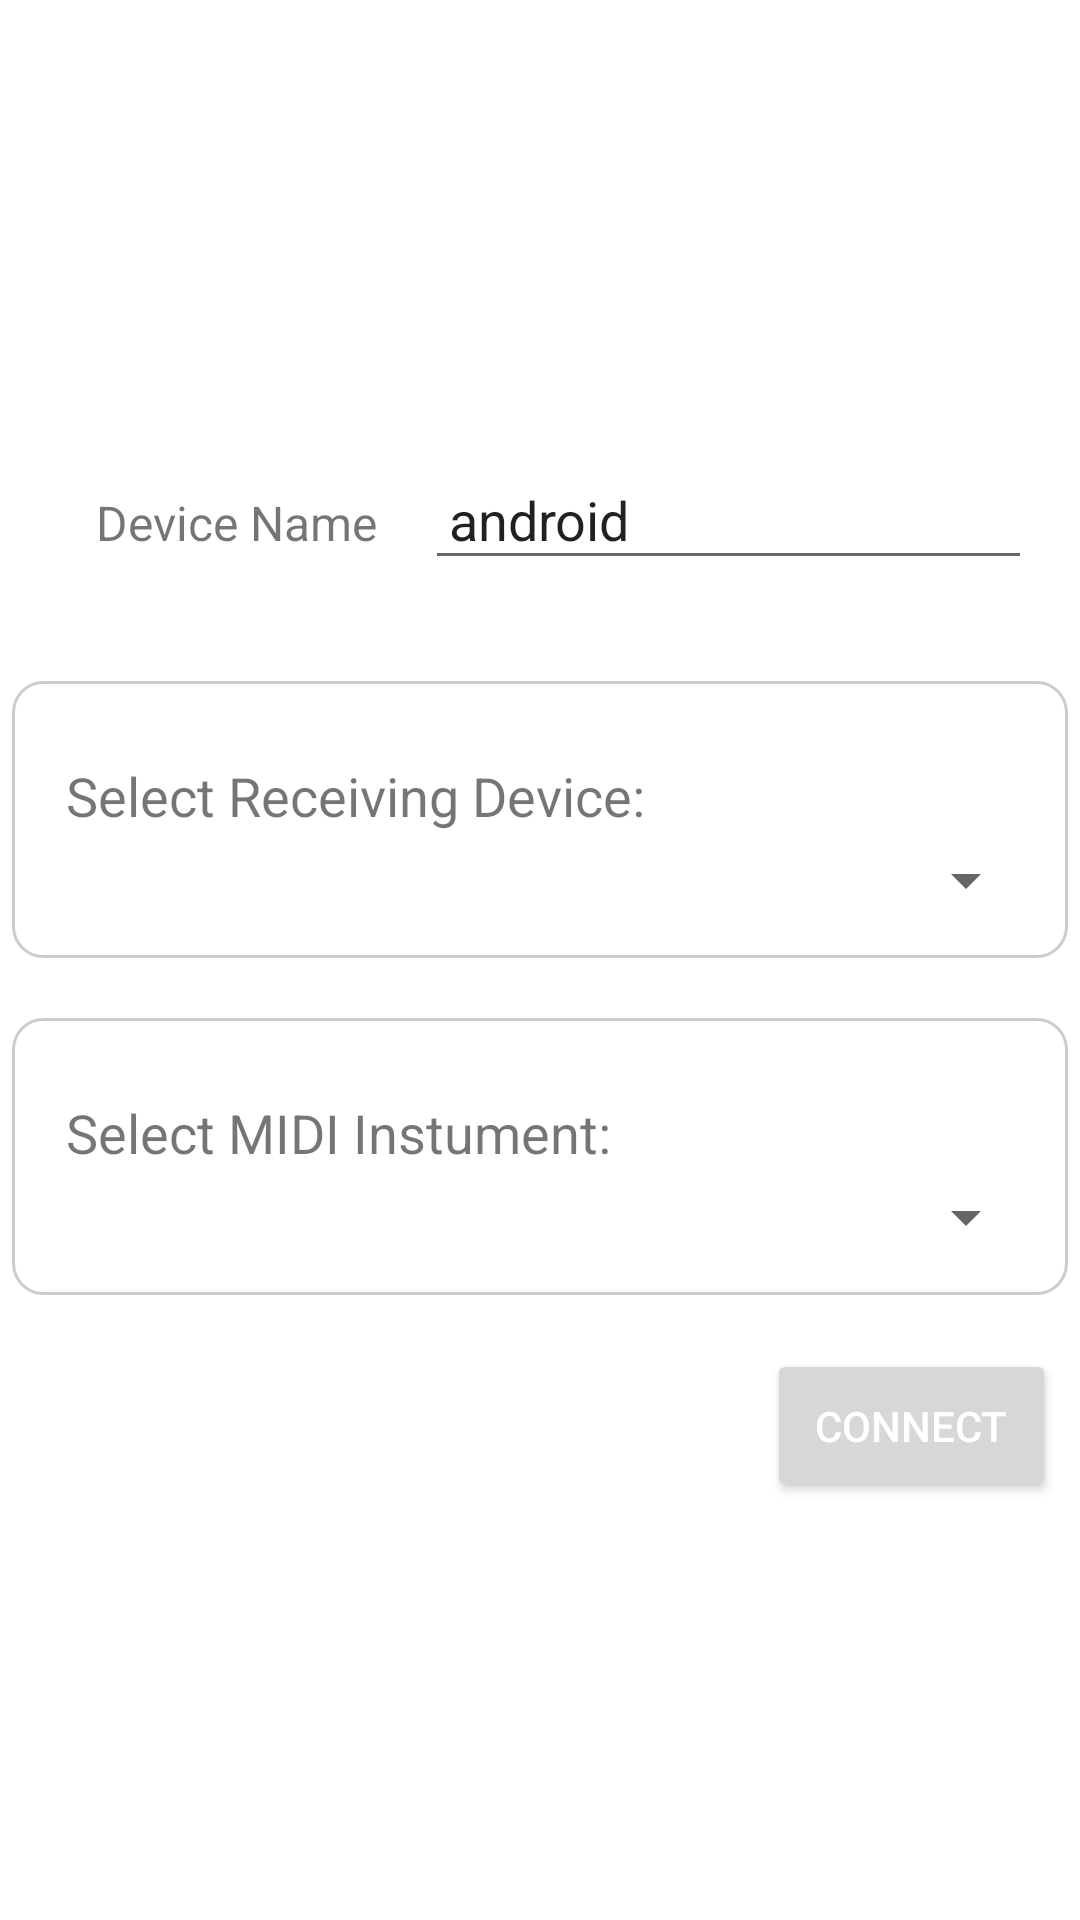

Here is an Android app screen rendered from its layout file. Give the layout XML and the strings, colors and styles it references.
<!-- AndroidManifest.xml: application theme Theme.Midi -->
<!-- res/layout/activity_main.xml -->
<?xml version="1.0" encoding="utf-8"?>
<layout xmlns:android="http://schemas.android.com/apk/res/android" >

    <LinearLayout
        android:layout_width="match_parent"
        android:layout_height="match_parent"
        android:orientation="vertical"
        android:gravity="center">

        <LinearLayout
            android:layout_width="match_parent"
            android:layout_height="wrap_content"
            android:orientation="horizontal"
            android:padding="16dp">

            <TextView
                android:id="@+id/device_name"
                android:layout_width="wrap_content"
                android:layout_height="wrap_content"
                android:padding="16sp"
                android:text="@string/device_name"
                android:textAlignment="center"
                android:textSize="16sp" />

            <EditText
                android:id="@+id/ddns_name"
                android:layout_width="0dp"
                android:layout_height="wrap_content"
                android:layout_weight="1"
                android:ems="10"
                android:inputType="textPersonName"
                android:padding="8dp"
                android:text="@string/ddns_name_text"/>

        </LinearLayout>

        <LinearLayout
            android:id="@+id/receivedevicelayout"
            android:layout_width="match_parent"
            android:layout_height="wrap_content"
            android:layout_marginHorizontal="4dp"
            android:layout_marginVertical="10dp"
            android:background="@drawable/border"
            android:orientation="vertical">

            <TextView
                android:id="@+id/textView"
                android:layout_width="match_parent"
                android:layout_height="wrap_content"
                android:layout_marginLeft="8dp"
                android:layout_marginTop="16dp"
                android:text="Select Receiving Device:"
                android:textSize="18sp" />

            <Spinner
                android:id="@+id/device_list"
                android:layout_width="match_parent"
                android:layout_height="wrap_content"
                android:padding="16dp"
                android:prompt="@string/prompt" />

            <EditText
                android:id="@+id/edit_text_ip"
                android:layout_width="match_parent"
                android:layout_height="wrap_content"
                android:layout_margin="12dp"
                android:digits="0123456789.:"
                android:ems="10"
                android:hint="@string/custom_ip_text"
                android:importantForAutofill="no"
                android:inputType="text"
                android:visibility="gone" />


        </LinearLayout>

        <LinearLayout
            android:id="@+id/instrumentlayout"
            android:layout_width="match_parent"
            android:layout_height="wrap_content"
            android:layout_marginHorizontal="4dp"
            android:layout_marginVertical="10dp"
            android:background="@drawable/border"
            android:orientation="vertical">

            <TextView
                android:id="@+id/textView2"
                android:layout_width="match_parent"
                android:layout_height="wrap_content"
                android:layout_marginLeft="8dp"
                android:layout_marginTop="16dp"
                android:text="Select MIDI Instument:"
                android:textSize="18sp" />

            <Spinner
                android:id="@+id/midi_device_list"
                android:layout_width="match_parent"
                android:layout_height="wrap_content"
                android:padding="16dp" />

        </LinearLayout>


        <Button
            android:id="@+id/connect_button"
            android:layout_width="wrap_content"
            android:layout_height="wrap_content"
            android:layout_gravity="right"
            android:layout_margin="8dp"
            android:padding="16dp"
            android:text="@string/connect"
            android:textColor="@color/white" />

    </LinearLayout>
</layout>
<!-- resources referenced by this layout -->
<resources>
  <!-- drawable border (drawable) -->
  <?xml version="1.0" encoding="utf-8"?>
  <shape xmlns:android="http://schemas.android.com/apk/res/android"
      android:shape="rectangle">
      <corners android:radius="10dp"/>
      <padding android:left="10dp" android:right="10dp" android:top="10dp" android:bottom="10dp"/>
      <stroke android:width="1dp" android:color="#CCCCCC"/>
  </shape>
  <string name="connect">Connect</string>
  <string name="custom_ip_text">Enter Destination IP Address with Port</string>
  <string name="ddns_name_text">android</string>
  <string name="device_name">Device Name</string>
  <string name="prompt">Select device to connect to</string>
  <style name="Theme.Midi" parent="Theme.MaterialComponents.DayNight.DarkActionBar">
          
          <item name="colorPrimary">@color/purple_500</item>
          <item name="colorPrimaryVariant">@color/purple_700</item>
          <item name="colorOnPrimary">@color/black</item>
          
          <item name="colorSecondary">@color/teal_200</item>
          <item name="colorSecondaryVariant">@color/teal_700</item>
          <item name="colorOnSecondary">@color/black</item>
          
          <item name="android:statusBarColor" tools:targetApi="l">?attr/colorPrimaryVariant</item>
          
      </style>
  <!-- not gathered from this repository: default colours our renderer supplied (Android Studio template values) -->
  <color name="purple_500">#FF6200EE</color>
  <color name="purple_700">#FF3700B3</color>
  <color name="teal_200">#FF03DAC5</color>
  <color name="teal_700">#FF018786</color>
  <color name="black">#FF000000</color>
  <color name="white">#FFFFFFFF</color>
</resources>
